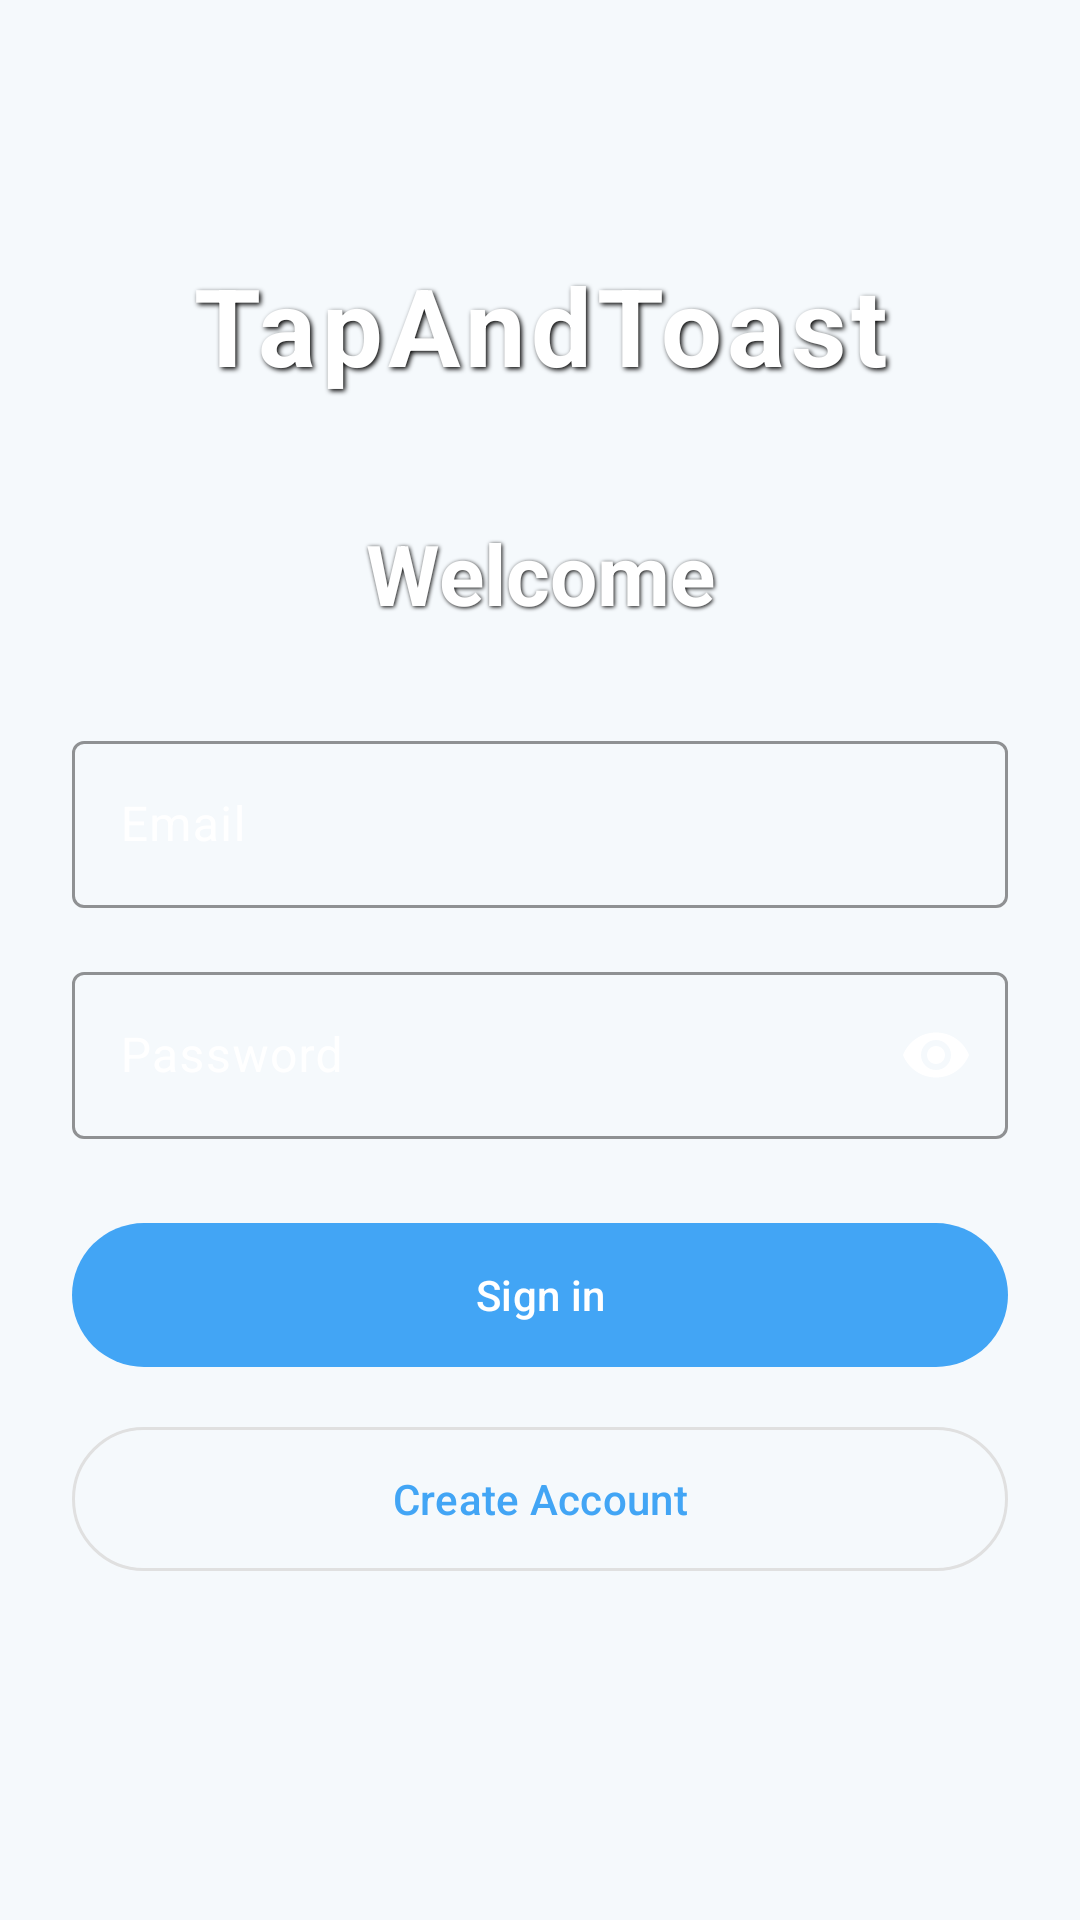

This screen was rendered from an Android layout file. Write that file and the resources it references.
<!-- AndroidManifest.xml: application theme Theme.TapToast -->
<!-- res/layout/activity_login.xml -->
<?xml version="1.0" encoding="utf-8"?>
<androidx.constraintlayout.widget.ConstraintLayout
    xmlns:android="http://schemas.android.com/apk/res/android"
    xmlns:app="http://schemas.android.com/apk/res-auto"
    android:layout_width="match_parent"
    android:layout_height="match_parent"
    android:background="@drawable/main_background"
    android:padding="24dp">

    
    <com.google.android.material.textview.MaterialTextView
        android:id="@+id/tv_app_title"
        android:layout_width="0dp"
        android:layout_height="wrap_content"
        android:text="TapAndToast"
        android:textSize="36sp"
        android:textStyle="bold"
        android:textColor="@android:color/white"
        android:gravity="center"
        android:letterSpacing="0.05"
        app:layout_constraintTop_toTopOf="parent"
        app:layout_constraintStart_toStartOf="parent"
        app:layout_constraintEnd_toEndOf="parent"
        android:layout_marginTop="60dp"
        android:shadowColor="@android:color/black"
        android:shadowDx="2"
        android:shadowDy="2"
        android:shadowRadius="4" />

    <com.google.android.material.textview.MaterialTextView
        android:id="@+id/tv_login_title"
        android:layout_width="0dp"
        android:layout_height="wrap_content"
        android:text="@string/login_title"
        android:textSize="28sp"
        android:textStyle="bold"
        android:textColor="@android:color/white"
        android:gravity="center"
        app:layout_constraintTop_toBottomOf="@id/tv_app_title"
        app:layout_constraintStart_toStartOf="parent"
        app:layout_constraintEnd_toEndOf="parent"
        android:layout_marginTop="40dp"
        android:shadowColor="@android:color/black"
        android:shadowDx="1"
        android:shadowDy="1"
        android:shadowRadius="3" />

    <com.google.android.material.textfield.TextInputLayout
        android:id="@+id/tilUsername"
        style="@style/Widget.Material3.TextInputLayout.OutlinedBox"
        android:layout_width="0dp"
        android:layout_height="wrap_content"
        app:hintTextColor="@android:color/white"
        app:boxStrokeColor="@android:color/white"
        android:textColorHint="@android:color/white"
        app:layout_constraintTop_toBottomOf="@id/tv_login_title"
        app:layout_constraintStart_toStartOf="parent"
        app:layout_constraintEnd_toEndOf="parent"
        android:layout_marginTop="32dp">

        <com.google.android.material.textfield.TextInputEditText
            android:id="@+id/etUsername"
            android:layout_width="match_parent"
            android:layout_height="wrap_content"
            android:hint="@string/username_hint"
            android:textColor="@android:color/white"
            android:textColorHint="@android:color/white"
            android:inputType="textEmailAddress"
            android:importantForAutofill="yes"
            android:autofillHints="emailAddress" />
    </com.google.android.material.textfield.TextInputLayout>

    <com.google.android.material.textfield.TextInputLayout
        android:id="@+id/tilPassword"
        style="@style/Widget.Material3.TextInputLayout.OutlinedBox"
        android:layout_width="0dp"
        android:layout_height="wrap_content"
        app:endIconMode="password_toggle"
        app:hintTextColor="@android:color/white"
        app:boxStrokeColor="@android:color/white"
        app:endIconTint="@android:color/white"
        android:textColorHint="@android:color/white"
        app:layout_constraintTop_toBottomOf="@id/tilUsername"
        app:layout_constraintStart_toStartOf="parent"
        app:layout_constraintEnd_toEndOf="parent"
        android:layout_marginTop="16dp">

        <com.google.android.material.textfield.TextInputEditText
            android:id="@+id/etPassword"
            android:layout_width="match_parent"
            android:layout_height="wrap_content"
            android:hint="@string/password_hint"
            android:textColor="@android:color/white"
            android:textColorHint="@android:color/white"
            android:inputType="textPassword"
            android:importantForAutofill="yes"
            android:autofillHints="password" />
    </com.google.android.material.textfield.TextInputLayout>

    <com.google.android.material.button.MaterialButton
        android:id="@+id/btnLogin"
        style="@style/Widget.Material3.Button"
        android:layout_width="0dp"
        android:layout_height="56dp"
        android:text="@string/login_button"
        app:layout_constraintTop_toBottomOf="@id/tilPassword"
        app:layout_constraintStart_toStartOf="parent"
        app:layout_constraintEnd_toEndOf="parent"
        android:layout_marginTop="24dp"/>

    <com.google.android.material.button.MaterialButton
        android:id="@+id/btnRegister"
        style="@style/Widget.Material3.Button.OutlinedButton"
        android:layout_width="0dp"
        android:layout_height="56dp"
        android:text="@string/register_button"
        app:layout_constraintTop_toBottomOf="@id/btnLogin"
        app:layout_constraintStart_toStartOf="parent"
        app:layout_constraintEnd_toEndOf="parent"
        android:layout_marginTop="12dp"/>

    <com.google.android.material.progressindicator.CircularProgressIndicator
        android:id="@+id/progress"
        style="@style/Widget.Material3.CircularProgressIndicator"
        android:layout_width="36dp"
        android:layout_height="36dp"
        android:visibility="gone"
        app:layout_constraintTop_toBottomOf="@id/btnRegister"
        app:layout_constraintStart_toStartOf="parent"
        app:layout_constraintEnd_toEndOf="parent"
        android:layout_marginTop="16dp"/>

</androidx.constraintlayout.widget.ConstraintLayout>
<!-- resources referenced by this layout -->
<resources>
  <string name="login_button">Sign in</string>
  <string name="login_title">Welcome</string>
  <string name="password_hint">Password</string>
  <string name="register_button">Create Account</string>
  <string name="username_hint">Email</string>
  <style name="Theme.TapToast" parent="Theme.Material3.Light.NoActionBar">
          
          <item name="colorPrimary">@color/color_primary</item>
          <item name="colorOnPrimary">@color/color_on_primary</item>
          <item name="colorPrimaryContainer">@color/color_primary_light</item>
          <item name="colorOnPrimaryContainer">@color/color_primary_variant</item>
  
          
          <item name="colorSecondary">@color/color_secondary</item>
          <item name="colorOnSecondary">@color/color_on_secondary</item>
          <item name="colorSecondaryContainer">@color/color_secondary_light</item>
          <item name="colorOnSecondaryContainer">@color/color_secondary_variant</item>
  
          
          <item name="colorTertiary">@color/color_accent</item>
          <item name="colorOnTertiary">@color/color_on_primary</item>
          <item name="colorTertiaryContainer">@color/color_accent_light</item>
  
          
          <item name="android:colorBackground">@color/color_background</item>
          <item name="colorOnBackground">@color/color_on_background</item>
          <item name="colorSurface">@color/color_surface</item>
          <item name="colorOnSurface">@color/color_on_surface</item>
          <item name="colorSurfaceVariant">@color/color_surface_variant</item>
          <item name="colorOnSurfaceVariant">@color/text_secondary</item>
  
          
          <item name="android:statusBarColor">@color/color_primary</item>
          <item name="android:windowLightStatusBar">false</item>
          <item name="android:navigationBarColor">@color/color_surface</item>
          <item name="android:windowLightNavigationBar">true</item>
  
          
          <item name="colorError">@color/error_color</item>
          <item name="colorOnError">@color/color_on_primary</item>
  
          
          <item name="colorOutline">@color/divider_color</item>
  
          
          <item name="android:windowBackground">@color/color_background</item>
      </style>
  <color name="color_primary">#42A5F5</color>
  <color name="color_on_primary">#FFFFFF</color>
  <color name="color_primary_light">#E3F2FD</color>
  <color name="color_primary_variant">#1E88E5</color>
  <color name="color_secondary">#263238</color>
  <color name="color_on_secondary">#FFFFFF</color>
  <color name="color_secondary_light">#CFD8DC</color>
  <color name="color_secondary_variant">#37474F</color>
  <color name="color_accent">#26C6DA</color>
  <color name="color_accent_light">#E0F7FA</color>
  <color name="color_background">#F5F9FC</color>
  <color name="color_on_background">#1A1A1A</color>
  <color name="color_surface">#FFFFFF</color>
  <color name="color_on_surface">#1A1A1A</color>
  <color name="color_surface_variant">#E8F4F8</color>
  <color name="text_secondary">#616161</color>
  <color name="error_color">#F44336</color>
  <color name="divider_color">#E0E0E0</color>
</resources>
